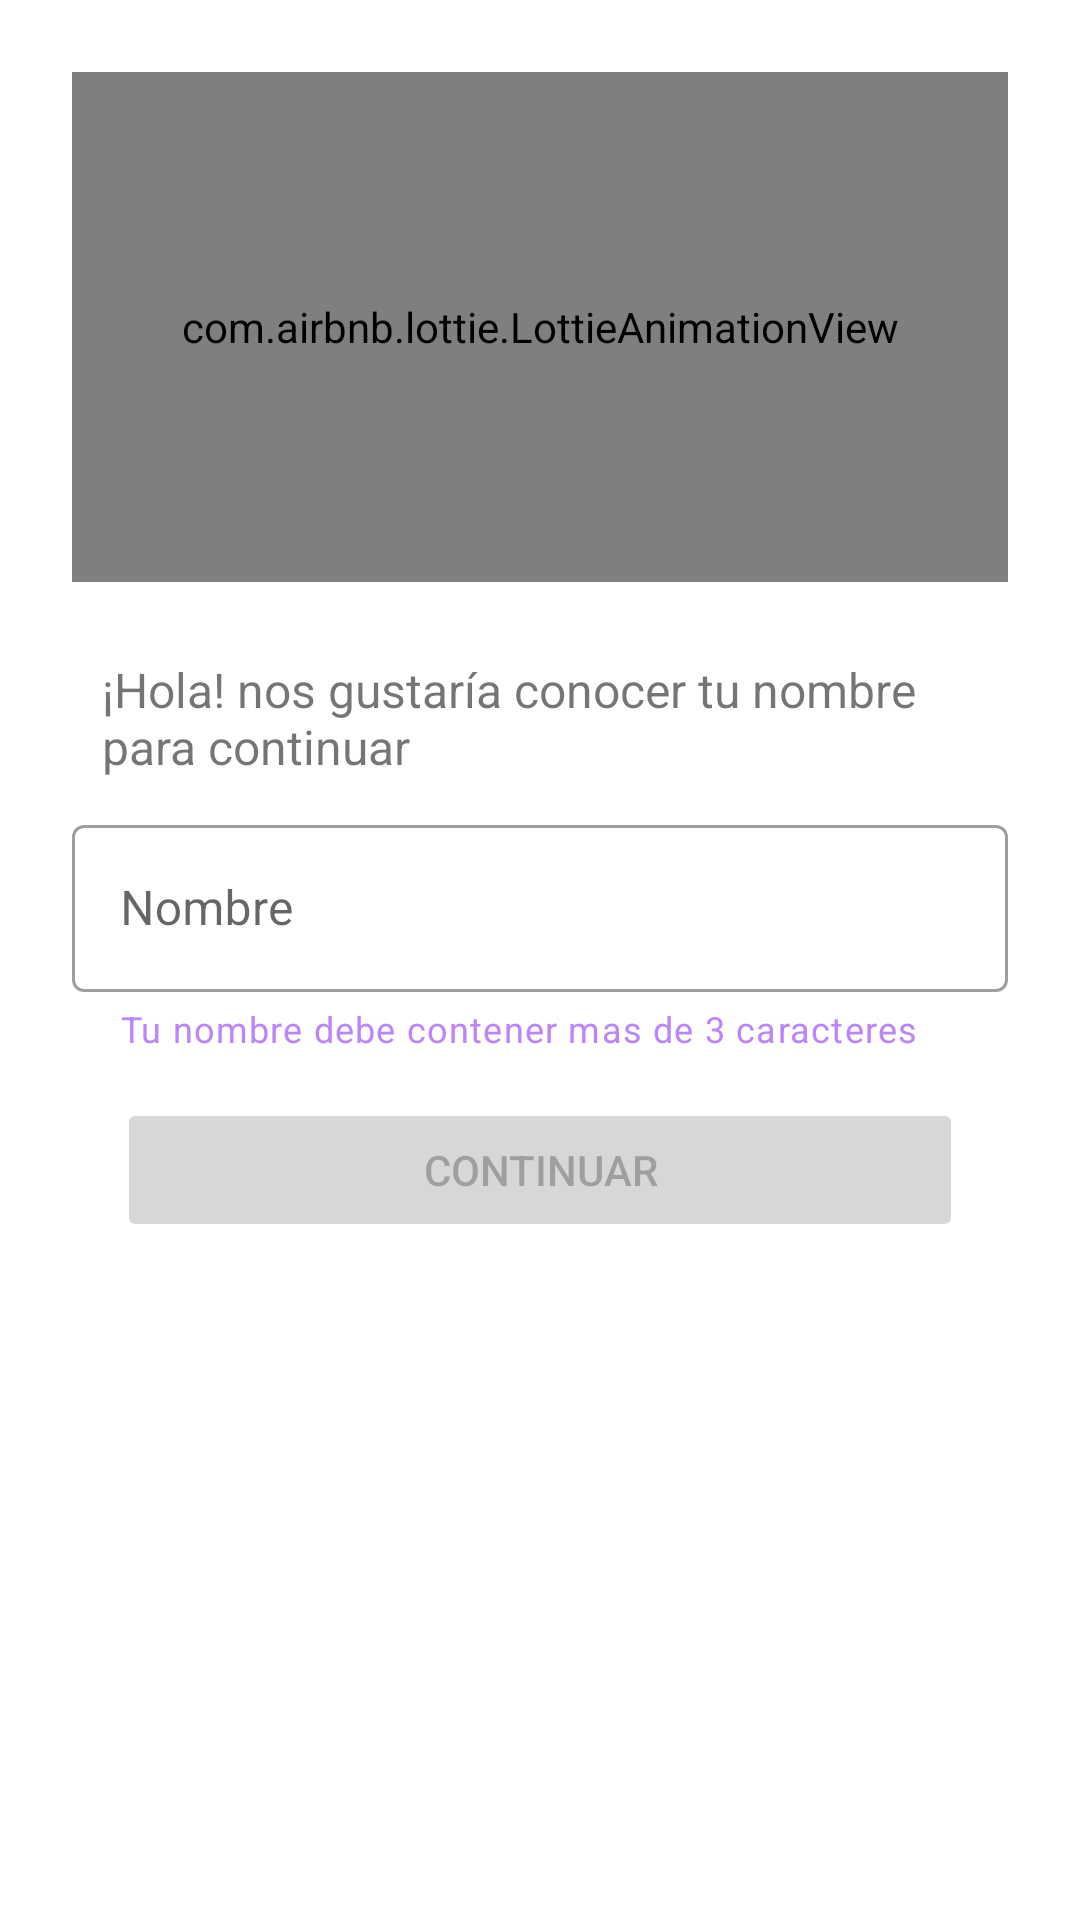

This screen was rendered from an Android layout file. Write that file and the resources it references.
<!-- AndroidManifest.xml: application theme Theme.SofkaChallenge -->
<!-- res/layout/alert_dialog_ask_name.xml -->
<?xml version="1.0" encoding="utf-8"?>
<LinearLayout xmlns:android="http://schemas.android.com/apk/res/android"
    xmlns:app="http://schemas.android.com/apk/res-auto"
    android:layout_width="match_parent"
    android:layout_height="wrap_content"
    android:orientation="vertical"
    android:padding="24dp">

    <com.airbnb.lottie.LottieAnimationView
        android:layout_width="match_parent"
        android:layout_height="170dp"
        android:layout_marginBottom="15dp"
        app:lottie_autoPlay="true"
        app:lottie_loop="true"
        app:lottie_rawRes="@raw/profile_user" />

    <TextView
        android:layout_margin="10dp"
        android:textSize="16sp"
        android:text="@string/msj_ask_name"
        android:layout_width="match_parent"
        android:layout_height="wrap_content"/>

    <com.google.android.material.textfield.TextInputLayout
        android:layout_width="match_parent"
        android:layout_height="wrap_content"
        app:helperText="Tu nombre debe contener mas de 3 caracteres"
        android:hint="@string/hint_name_user"
        style="@style/Widget.MaterialComponents.TextInputLayout.OutlinedBox"
        app:helperTextTextColor="@color/purple_200">

        <com.google.android.material.textfield.TextInputEditText
            android:layout_width="match_parent"
            android:id="@+id/et_ask_name"
            android:layout_height="wrap_content" />

    </com.google.android.material.textfield.TextInputLayout>

    <Button
        android:enabled="false"
        android:text="@string/continue_game"
        android:layout_margin="15dp"
        android:id="@+id/btn_ok_dialog_ask_name"
        android:layout_width="match_parent"
        android:layout_height="wrap_content"/>

</LinearLayout>
<!-- resources referenced by this layout -->
<resources>
  <string name="continue_game">Continuar</string>
  <string name="hint_name_user">Nombre</string>
  <string name="msj_ask_name">¡Hola! nos gustaría conocer tu nombre para continuar</string>
  <style name="Theme.SofkaChallenge" parent="Theme.MaterialComponents.DayNight.DarkActionBar">
          
          <item name="colorPrimary">@color/purple_500</item>
          <item name="colorPrimaryVariant">@color/purple_700</item>
          <item name="colorOnPrimary">@color/white</item>
          
          <item name="colorSecondary">@color/teal_200</item>
          <item name="colorSecondaryVariant">@color/teal_700</item>
          <item name="colorOnSecondary">@color/black</item>
          
          <item name="android:statusBarColor" tools:targetApi="l">?attr/colorPrimaryVariant</item>
          
      </style>
  <!-- not gathered from this repository: default colours our renderer supplied (Android Studio template values) -->
  <color name="purple_200">#FFBB86FC</color>
  <color name="purple_500">#FF6200EE</color>
  <color name="purple_700">#FF3700B3</color>
  <color name="teal_200">#FF03DAC5</color>
  <color name="teal_700">#FF018786</color>
  <color name="black">#FF000000</color>
  <color name="white">#FFFFFFFF</color>
</resources>
